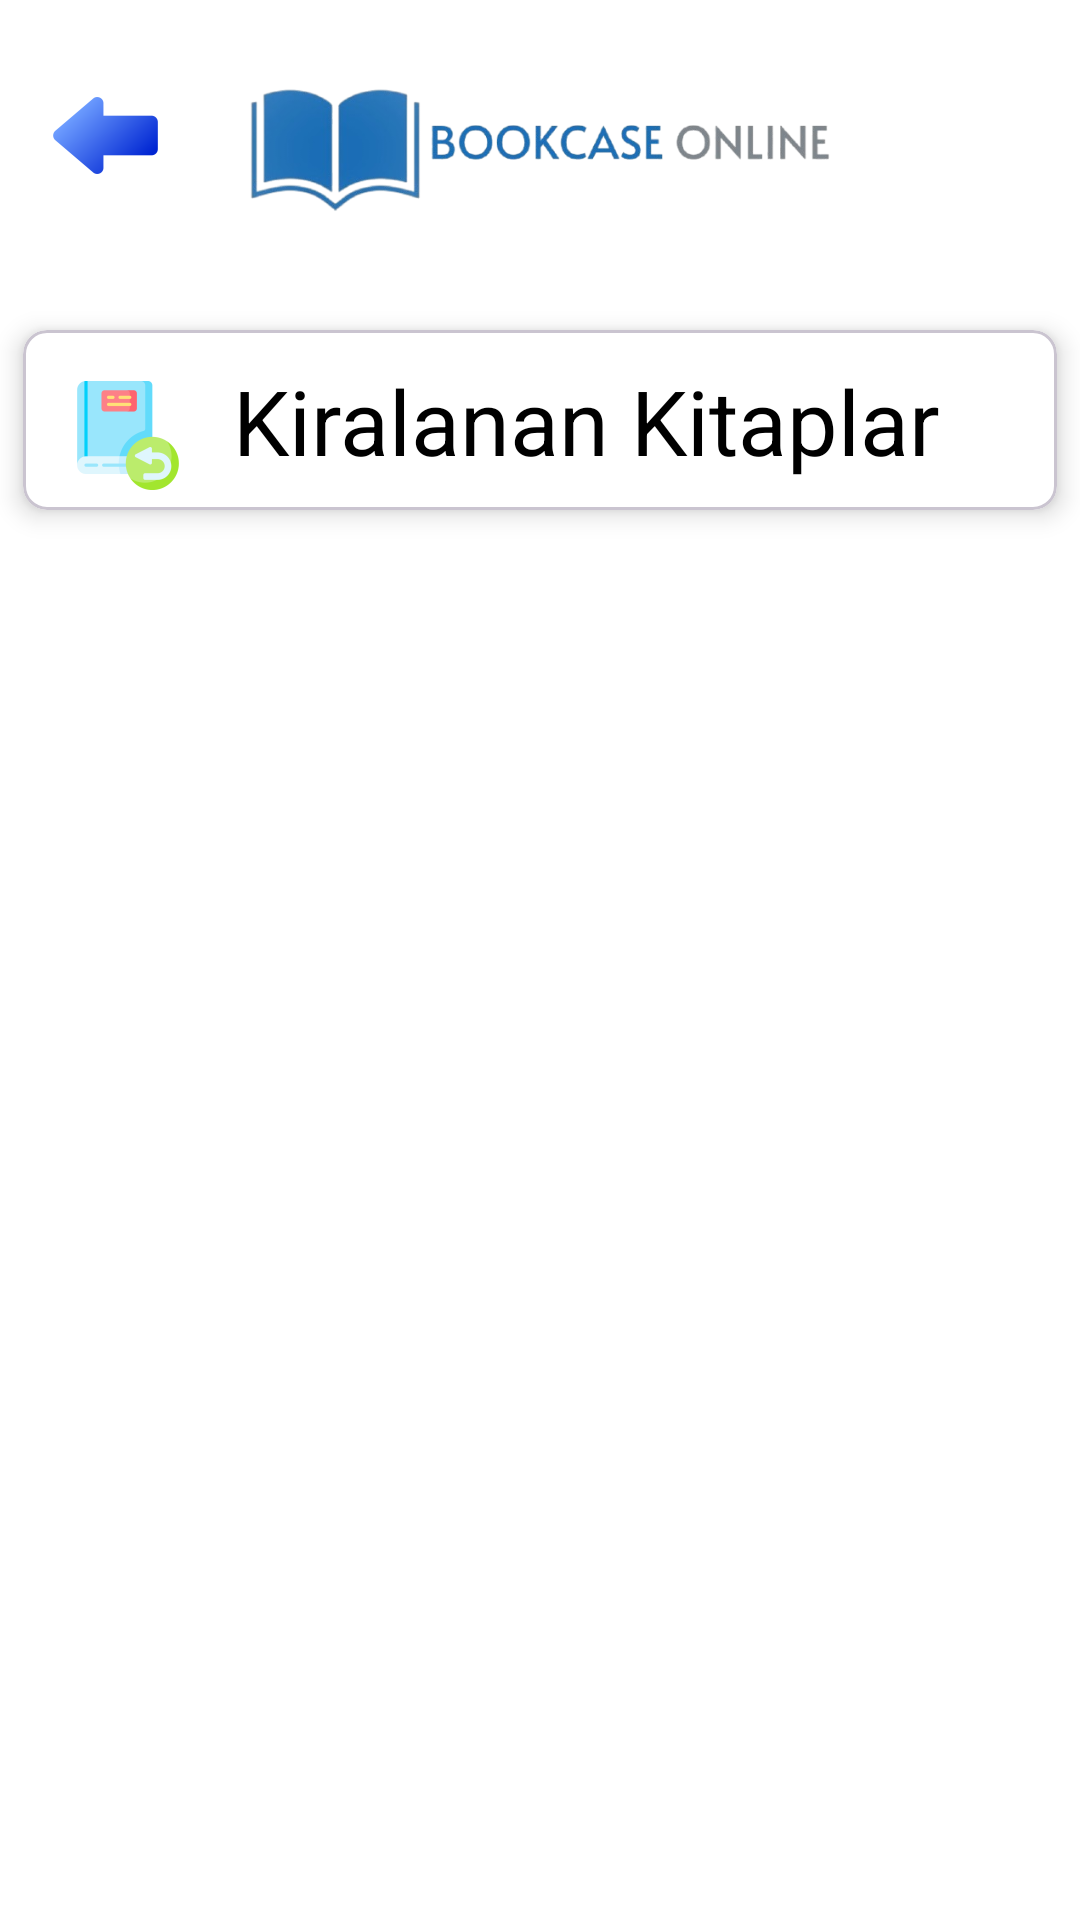

Here is an Android app screen rendered from its layout file. Give the layout XML and the strings, colors and styles it references.
<!-- AndroidManifest.xml: application theme Theme.DenemeApplication -->
<!-- res/layout/activity_profile_rented_books.xml -->
<androidx.constraintlayout.widget.ConstraintLayout xmlns:android="http://schemas.android.com/apk/res/android"
    android:layout_width="match_parent"
    android:layout_height="match_parent"
    xmlns:app="http://schemas.android.com/apk/res-auto">

    <ImageButton
        android:id="@+id/imgBtnReturn"
        android:layout_width="@dimen/returnIconWidth"
        android:layout_height="@dimen/returnIconHeight"
        android:layout_marginStart="@dimen/margin"
        app:layout_constraintLeft_toLeftOf="parent"
        app:layout_constraintTop_toTopOf="parent"
        android:layout_marginTop="@dimen/profileReturnIconMargin"
        app:srcCompat="@mipmap/ic_return_foreground"
        android:background="?android:selectableItemBackground"
        android:contentDescription="@string/contentDescriptionOfReturn"/>

    <ImageView
        android:id="@+id/lblAppIcon"
        android:layout_width="match_parent"
        android:layout_height="@dimen/profileAppIconHeight"
        app:layout_constraintLeft_toLeftOf="parent"
        app:layout_constraintRight_toRightOf="parent"
        app:layout_constraintTop_toTopOf="parent"
        app:srcCompat="@drawable/appicon"
        android:contentDescription="@string/contentDescriptionOfAppIcon"/>

    <com.google.android.material.card.MaterialCardView
        android:id="@+id/profileCardTitle"
        android:layout_width="match_parent"
        android:layout_height="@dimen/rentedBookCardHeight"
        app:layout_constraintLeft_toLeftOf="parent"
        app:layout_constraintTop_toBottomOf="@+id/lblAppIcon"
        app:cardElevation="@dimen/itemBookDetailCardElevation"
        app:cardCornerRadius="@dimen/cornerRadius"
        app:cardMaxElevation="@dimen/itemBookDetailCardElevation"
        app:cardPreventCornerOverlap="true"
        app:cardUseCompatPadding="true"
        style="@style/cardView">

        <androidx.constraintlayout.widget.ConstraintLayout
            android:layout_width="match_parent"
            android:layout_height="match_parent">

            <ImageButton
                android:id="@+id/favorite_unchecked"
                android:layout_width="@dimen/favoriteWidth"
                android:layout_height="@dimen/favoriteHeight"
                android:contentDescription="@string/contentDescriptionOfFavoriteChecked"
                app:layout_constraintTop_toTopOf="parent"
                app:layout_constraintLeft_toLeftOf="parent"
                app:srcCompat="@mipmap/ic_return_book_foreground"
                android:background="?android:selectableItemBackground"
                android:layout_marginStart="@dimen/margin"
                android:layout_marginTop="@dimen/returnBookIconMargin"/>

            <TextView
                android:id="@+id/profileCardLblTitle"
                android:layout_width="wrap_content"
                android:layout_height="wrap_content"
                android:text="@string/profileRentedBooksTitle"
                android:textSize="@dimen/profileCardLblTitle"
                app:layout_constraintLeft_toRightOf="@+id/favorite_unchecked"
                app:layout_constraintTop_toTopOf="parent"
                android:layout_marginStart="@dimen/margin"
                android:layout_marginTop="@dimen/margin"
                style="@style/textView"/>

        </androidx.constraintlayout.widget.ConstraintLayout>

    </com.google.android.material.card.MaterialCardView>

    <androidx.recyclerview.widget.RecyclerView
        android:id="@+id/recyclerViewRentedBook"
        android:layout_width="match_parent"
        android:layout_height="match_parent"
        android:layout_marginTop="@dimen/favoriteBookRecyclerViewMarginTop"
        app:layout_constraintTop_toTopOf="@+id/profileCardTitle"
        android:clipToPadding="false"
        style="@style/textView"/>

    <ProgressBar
        android:id="@+id/progressBar"
        android:layout_width="@dimen/progressBarWidth"
        android:layout_height="@dimen/progressBarHeight"
        android:visibility="gone"
        app:layout_constraintTop_toTopOf="parent"
        app:layout_constraintEnd_toEndOf="parent"
        app:layout_constraintStart_toStartOf="parent"
        app:layout_constraintBottom_toBottomOf="parent" />


</androidx.constraintlayout.widget.ConstraintLayout>
<!-- resources referenced by this layout -->
<resources>
  <dimen name="cornerRadius">8dp</dimen>
  <dimen name="favoriteBookRecyclerViewMarginTop">200dp</dimen>
  <dimen name="favoriteHeight">40dp</dimen>,
  <dimen name="favoriteWidth">50dp</dimen>
  <dimen name="itemBookDetailCardElevation">5dp</dimen>
  <dimen name="margin">10dp</dimen>
  <dimen name="profileAppIconHeight">100dp</dimen>
  <dimen name="profileCardLblTitle">30sp</dimen>
  <dimen name="profileReturnIconMargin">20dp</dimen>
  <dimen name="progressBarHeight">40dp</dimen>
  <dimen name="progressBarWidth">40dp</dimen>
  <dimen name="rentedBookCardHeight">80dp</dimen>
  <dimen name="returnBookIconMargin">15dp</dimen>
  <dimen name="returnIconHeight">50dp</dimen>
  <dimen name="returnIconWidth">50dp</dimen>
  <!-- drawable appicon: png bitmap (drawable, 72566 bytes) -->
  <!-- mipmap ic_return_book_foreground: webp bitmap (mipmap-hdpi, 1538 bytes) -->
  <!-- mipmap ic_return_foreground: webp bitmap (mipmap-hdpi, 1120 bytes) -->
  <string name="contentDescriptionOfAppIcon">Book Case Online</string>
  <string name="contentDescriptionOfFavoriteChecked">Favorilenmemiş Kalp İkonu</string>
  <string name="contentDescriptionOfReturn">Dönüş İkonu</string>
  <string name="profileRentedBooksTitle">Kiralanan Kitaplar</string>
  <style name="cardView">
          <item name="cardBackgroundColor">@color/white</item>
          <item name="android:textColor">@color/black</item>
      </style>
  <style name="textView">
          <item name="drawableTint">@color/black</item>
          <item name="android:textColor">@color/black</item>
      </style>
  <style name="Theme.DenemeApplication" parent="Theme.Material3.DayNight.NoActionBar">
          
          <item name="colorPrimary">@color/primary</item>
          <item name="colorPrimaryVariant">@color/primary</item>
          <item name="colorOnPrimary">@color/white</item>
          
          <item name="colorSecondary">@color/teal_200</item>
          <item name="colorSecondaryVariant">@color/teal_700</item>
          <item name="colorOnSecondary">@color/black</item>
          
          <item name="android:statusBarColor">?attr/colorPrimaryVariant</item>
          
          <item name="colorAccent">@color/acik_mavi</item>
          <item name="android:windowBackground">@color/white</item>
          <item name="android:textColor">@color/white</item>
      </style>
  <color name="white">#FFFFFFFF</color>
  <color name="black">#FF000000</color>
  <color name="primary">#005dad</color>
  <color name="teal_200">#FF03DAC5</color>
  <color name="teal_700">#FF018786</color>
  <color name="acik_mavi">#1477cc</color>
</resources>
